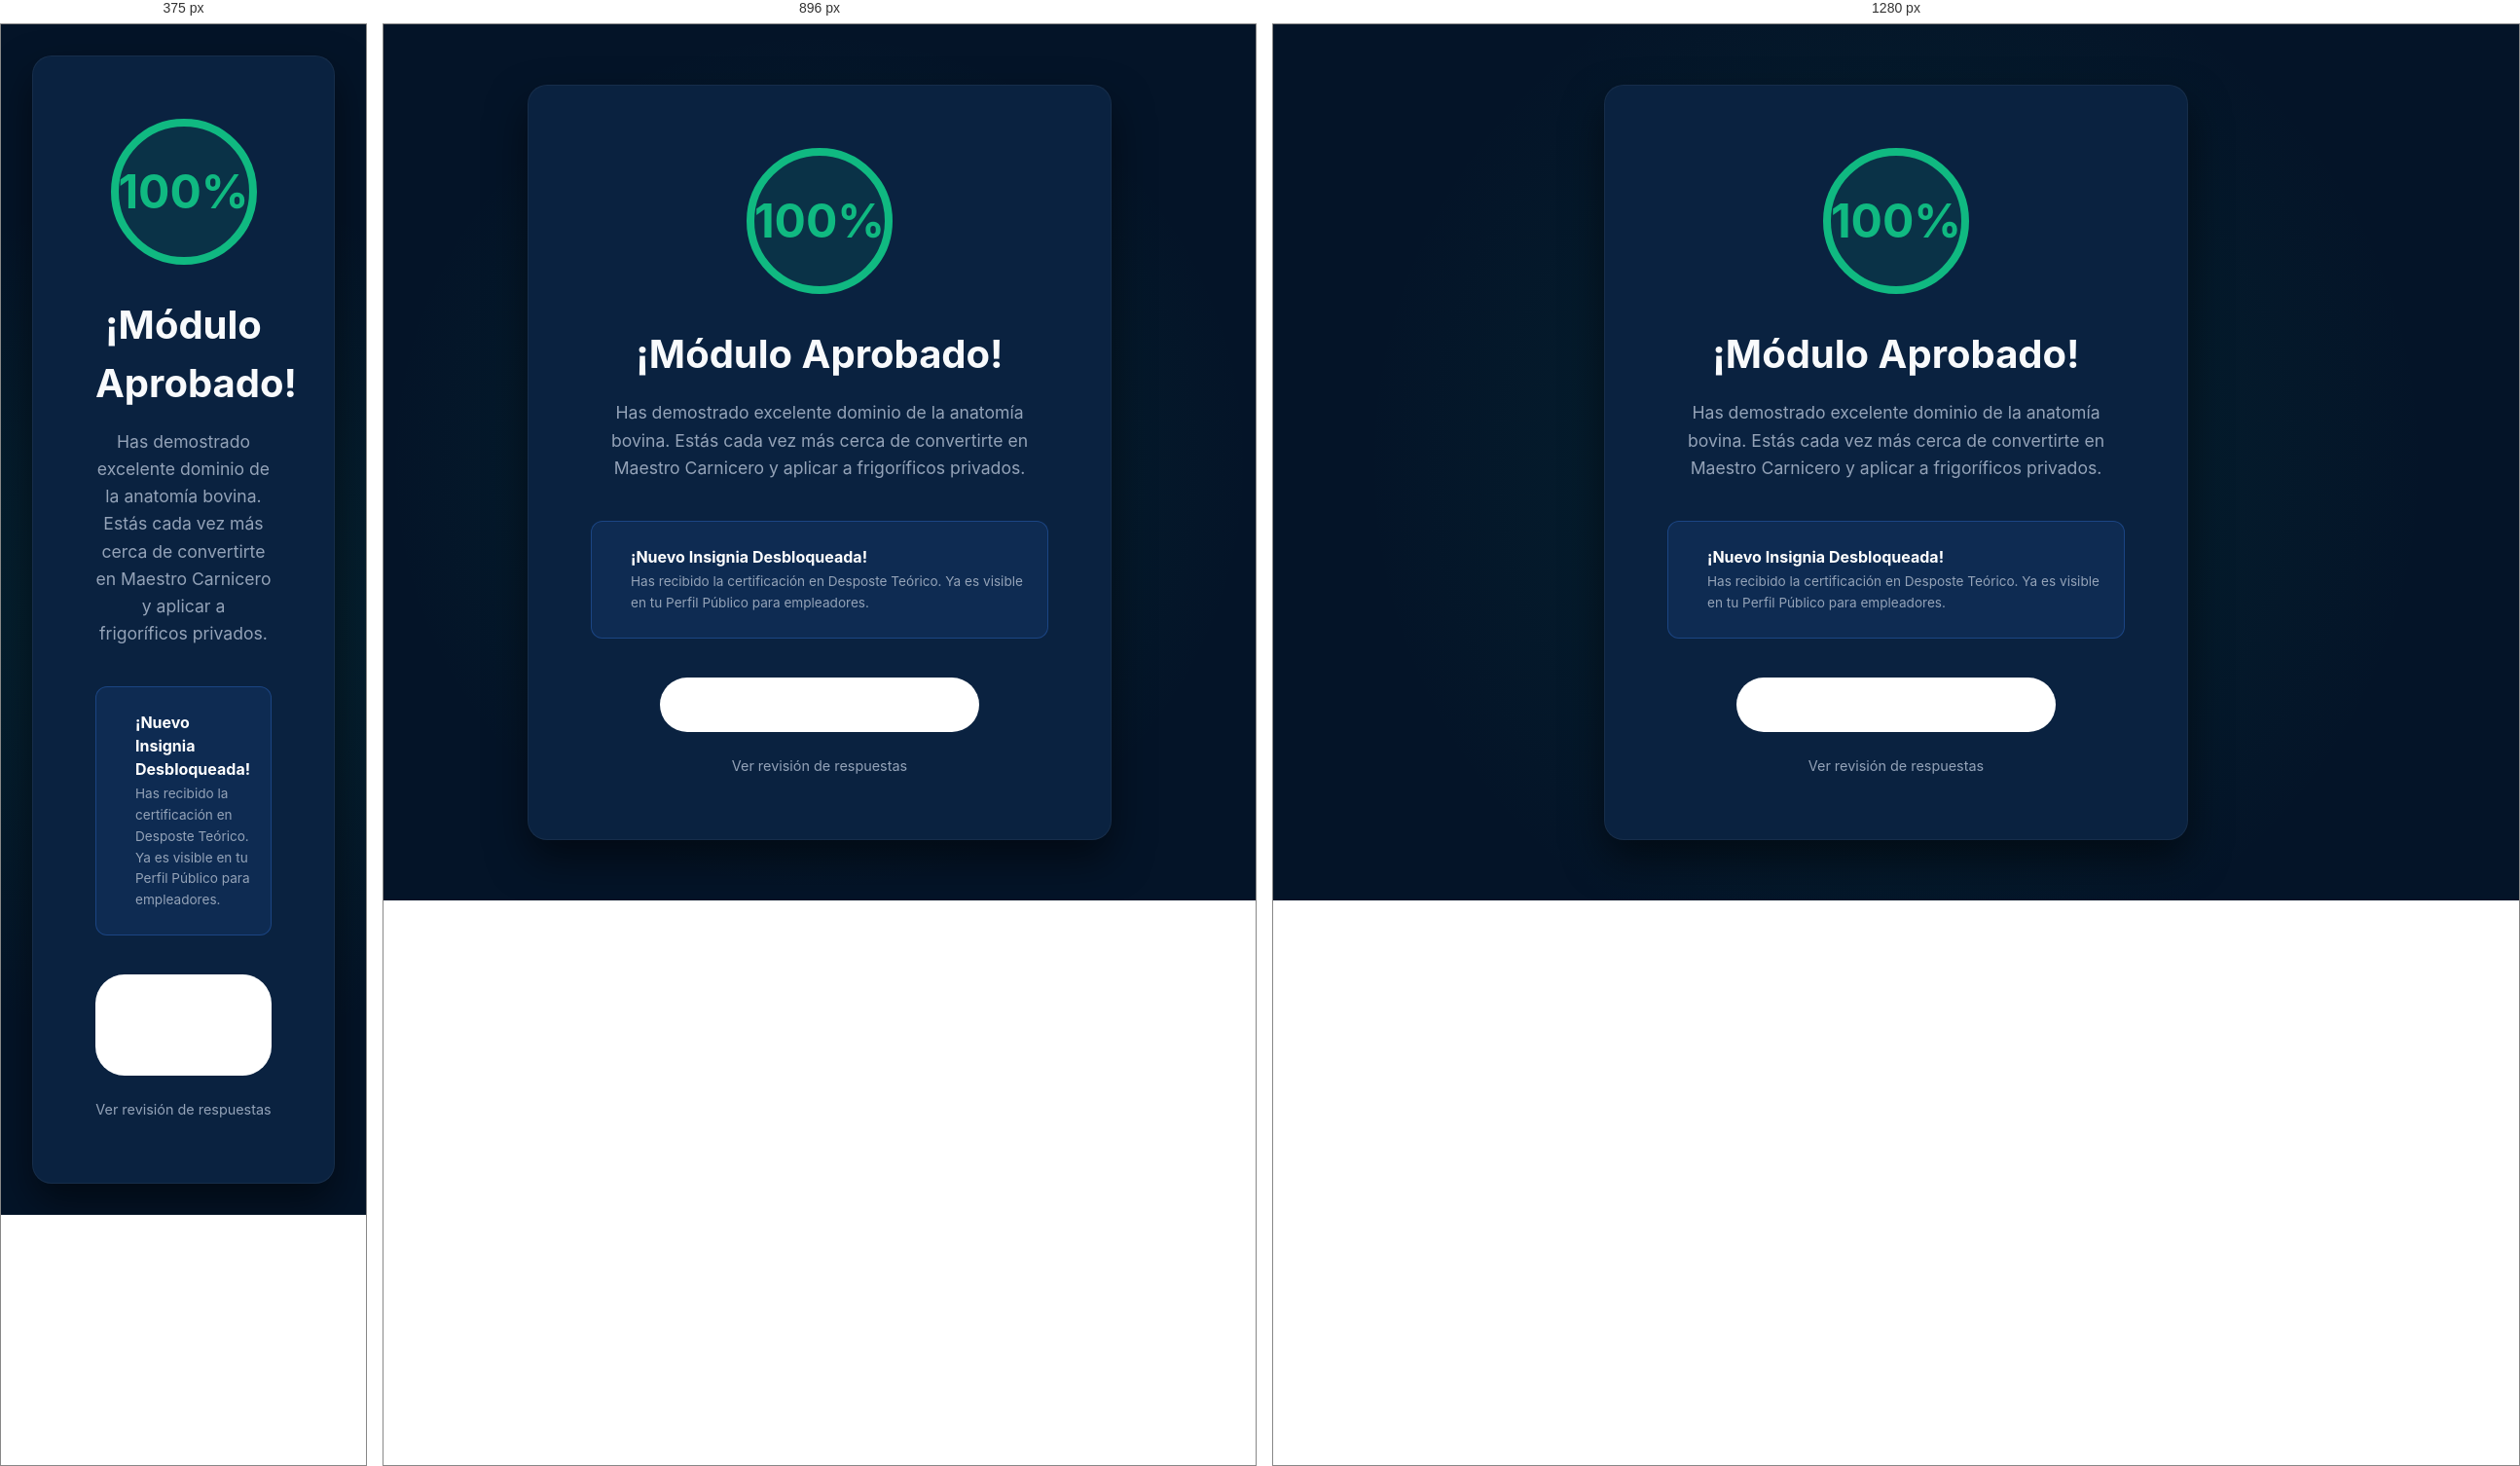
Rendered at 375 px, 896 px and 1280 px, left to right.

<!-- file: resultado-test.html -->
<!DOCTYPE html>
<html lang="es">
<head>
    <meta charset="UTF-8">
    <meta name="viewport" content="width=device-width, initial-scale=1.0">
    <title>Nexo Laburo - Resultado Test</title>
    <link href="https://fonts.googleapis.com/css2?family=Inter:wght@300;400;500;600;700&display=swap" rel="stylesheet">
    <link rel="stylesheet" href="styles.css">
    <script src="https://unpkg.com/@phosphor-icons/web"></script>
    <style>
        .result-screen { min-height: 100vh; background-color: var(--clr-bg-dark); display: flex; flex-direction: column; align-items: center; justify-content: center; padding: 2rem; position: relative; overflow: hidden; }
        .confetti-bg { position: absolute; inset: 0; background: radial-gradient(circle at center, rgba(16, 185, 129, 0.1) 0%, transparent 70%); pointer-events: none; }
        .result-card { background: var(--clr-bg-panel); border: 1px solid rgba(255,255,255,0.05); padding: 4rem; border-radius: var(--border-radius-lg); width: 100%; max-width: 600px; text-align: center; position: relative; z-index: 10; box-shadow: 0 20px 40px rgba(0,0,0,0.5); }
        
        .score-circle { width: 150px; height: 150px; border-radius: 50%; background: rgba(16, 185, 129, 0.1); border: 8px solid var(--clr-success); display: flex; align-items: center; justify-content: center; font-size: 3rem; font-weight: 700; color: var(--clr-success); margin: 0 auto 2rem auto; }
        
        .result-card h1 { font-size: 2.5rem; margin-bottom: 1rem; }
        .result-card p { color: var(--clr-text-muted); font-size: 1.1rem; margin-bottom: 2.5rem; line-height: 1.6; }
        
        .unlock-alert { background: rgba(59, 130, 246, 0.1); border: 1px solid rgba(59, 130, 246, 0.3); padding: 1.5rem; border-radius: var(--border-radius-md); margin-bottom: 2.5rem; display: flex; align-items: center; gap: 1rem; text-align: left; }
        .unlock-alert i { font-size: 2.5rem; color: #60a5fa; }
        .unlock-alert div h4 { color: white; margin-bottom: 0.2rem; }
        .unlock-alert div p { margin: 0; font-size: 0.85rem; }

        .btn-large { display: inline-block; background: var(--clr-primary); color: white; padding: 1rem 3rem; border-radius: 30px; font-weight: 600; text-decoration: none; transition: 0.2s; }
        .btn-large:hover { background: #2563eb; transform: translateY(-2px); box-shadow: 0 10px 20px rgba(59, 130, 246, 0.3); }
    </style>
</head>
<body>
    <div class="result-screen">
        <div class="confetti-bg"></div>
        <div class="result-card">
            <div class="score-circle">100%</div>
            <h1>¡Módulo Aprobado!</h1>
            <p>Has demostrado excelente dominio de la anatomía bovina. Estás cada vez más cerca de convertirte en Maestro Carnicero y aplicar a frigoríficos privados.</p>
            
            <div class="unlock-alert">
                <i class="ph-fill ph-unlock"></i>
                <div>
                    <h4>¡Nuevo Insignia Desbloqueada!</h4>
                    <p>Has recibido la certificación en Desposte Teórico. Ya es visible en tu Perfil Público para empleadores.</p>
                </div>
            </div>

            <a href="ruta-aprendizaje.html" class="btn-large">Continuar la Ruta de 12 Meses</a>
            <br>
            <a href="evaluaciones.html" style="display:inline-block; margin-top: 1.5rem; color: var(--clr-text-muted); font-size: 0.9rem;">Ver revisión de respuestas</a>
        </div>
    </div>
</body>
</html>


/* @media block from styles.css */
@media (max-width: 1024px) {
    .dashboard-grid { grid-template-columns: 1fr; }
    .span-2, .span-1 { grid-column: span 1; }
    .course-cards { grid-template-columns: repeat(2, 1fr); }
}

/* @media block from styles.css */
@media (max-width: 768px) {
    .app-container { flex-direction: column; }
    .sidebar { width: 100%; height: auto; flex-direction: row; justify-content: space-between; align-items: center; padding: 1rem; border-right: none; border-bottom: 1px solid rgba(255, 255, 255, 0.05); }
    .logo { margin-bottom: 0; }
    .nav-links, .sidebar-footer { display: none; } /* Simplified mobile for now */
    .course-cards { grid-template-columns: 1fr; }
}